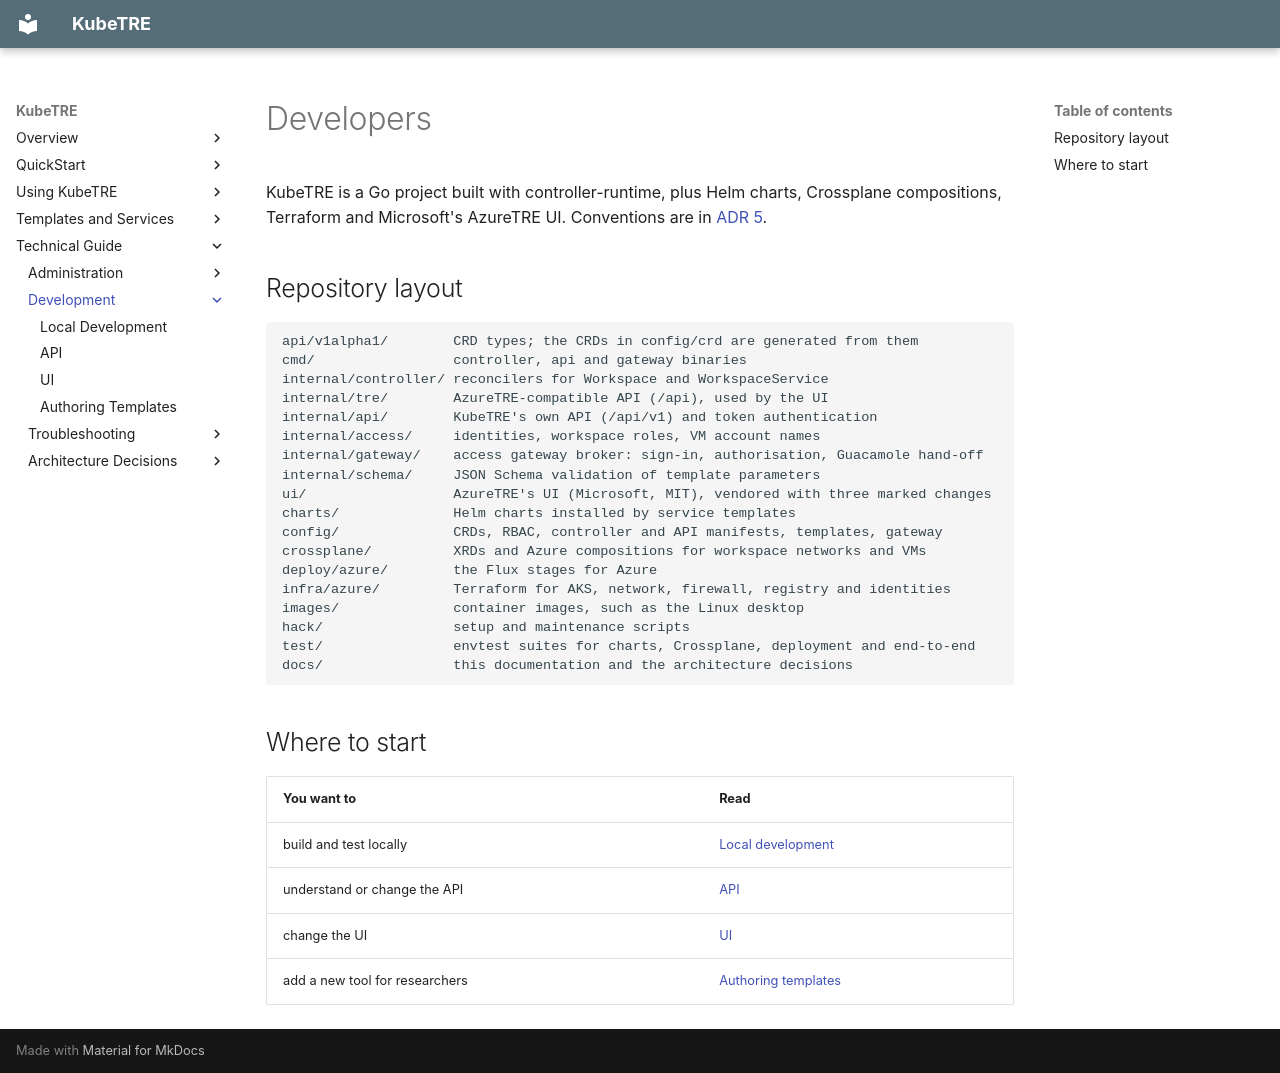

repository: isBioku/kubetre · page: developers/index.html · generator: mkdocs

# Developers

KubeTRE is a Go project built with controller-runtime, plus Helm charts, Crossplane
compositions, Terraform and Microsoft's AzureTRE UI. Conventions are in
[ADR 5](../adr/0005-go-and-kubebuilder-conventions.md).

## Repository layout

```text
api/v1alpha1/        CRD types; the CRDs in config/crd are generated from them
cmd/                 controller, api and gateway binaries
internal/controller/ reconcilers for Workspace and WorkspaceService
internal/tre/        AzureTRE-compatible API (/api), used by the UI
internal/api/        KubeTRE's own API (/api/v1) and token authentication
internal/access/     identities, workspace roles, VM account names
internal/gateway/    access gateway broker: sign-in, authorisation, Guacamole hand-off
internal/schema/     JSON Schema validation of template parameters
ui/                  AzureTRE's UI (Microsoft, MIT), vendored with three marked changes
charts/              Helm charts installed by service templates
config/              CRDs, RBAC, controller and API manifests, templates, gateway
crossplane/          XRDs and Azure compositions for workspace networks and VMs
deploy/azure/        the Flux stages for Azure
infra/azure/         Terraform for AKS, network, firewall, registry and identities
images/              container images, such as the Linux desktop
hack/                setup and maintenance scripts
test/                envtest suites for charts, Crossplane, deployment and end-to-end
docs/                this documentation and the architecture decisions
```

## Where to start

| You want to | Read |
|---|---|
| build and test locally | [Local development](local-development.md) |
| understand or change the API | [API](api.md) |
| change the UI | [UI](ui.md) |
| add a new tool for researchers | [Authoring templates](authoring-templates.md) |
